Run: headless pygame with SDL's dummy video driver; simulated clock (each Clock.tick advances the game by its frame time, no real sleeping); random seed 0; keys injected as events and as key.get_pressed() state; no mouse input.
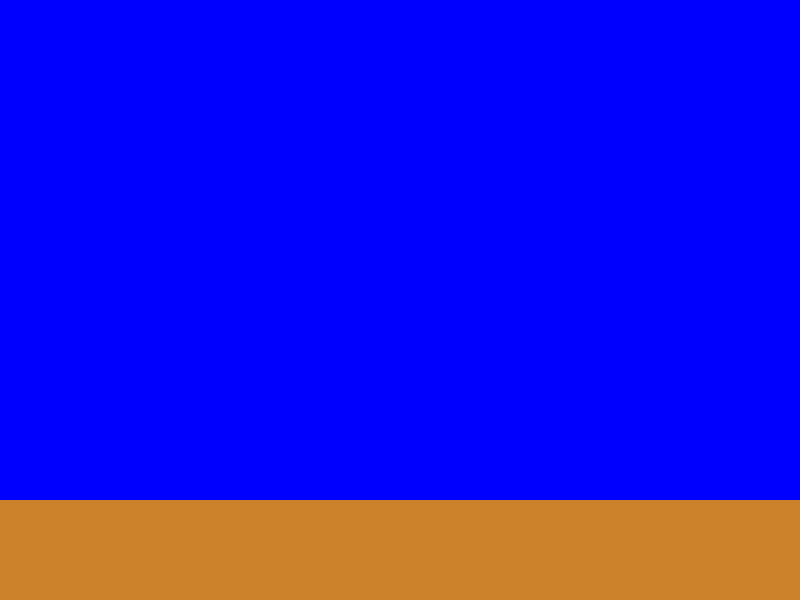
Frame 1 of 4 · flips 1–60 · no input
Frame 2 of 4 · flips 61–180 · tapped SPACE, RETURN · held RIGHT (→), D · screen unchanged from frame 1, image omitted
Frame 3 of 4 · flips 181–300 · held DOWN (↓), S · screen unchanged from frame 2, image omitted
Frame 4 of 4 · flips 301–420 · held LEFT (←), A, UP (↑), W · screen unchanged from frame 3, image omitted

The pygame program that drew these frames:

import pygame
import sys

#initialize pygame
pygame.init()

#screen dimensions
screen_width = 800
screen_height = 600

#colors
BLUE = (0, 0, 255)
BROWN = (204, 129, 43)

#create the screen
screen = pygame.display.set_mode((screen_width, screen_height))
pygame.display.set_caption('Blue Background with Brown Sandy Bottom')

#Main Loop

running = True #set flag to True
while running:
    for event in pygame.event.get():
        if event.type == pygame.QUIT:
            running = False

    #fill screen with blue
    screen.fill(BLUE)

    #add sandy bottom
    rectangle_height = 100
    pygame.draw.rect(screen, BROWN, (0, screen_height-rectangle_height, screen_width, rectangle_height))

    #update the display
    pygame.display.flip()

pygame.quit()
